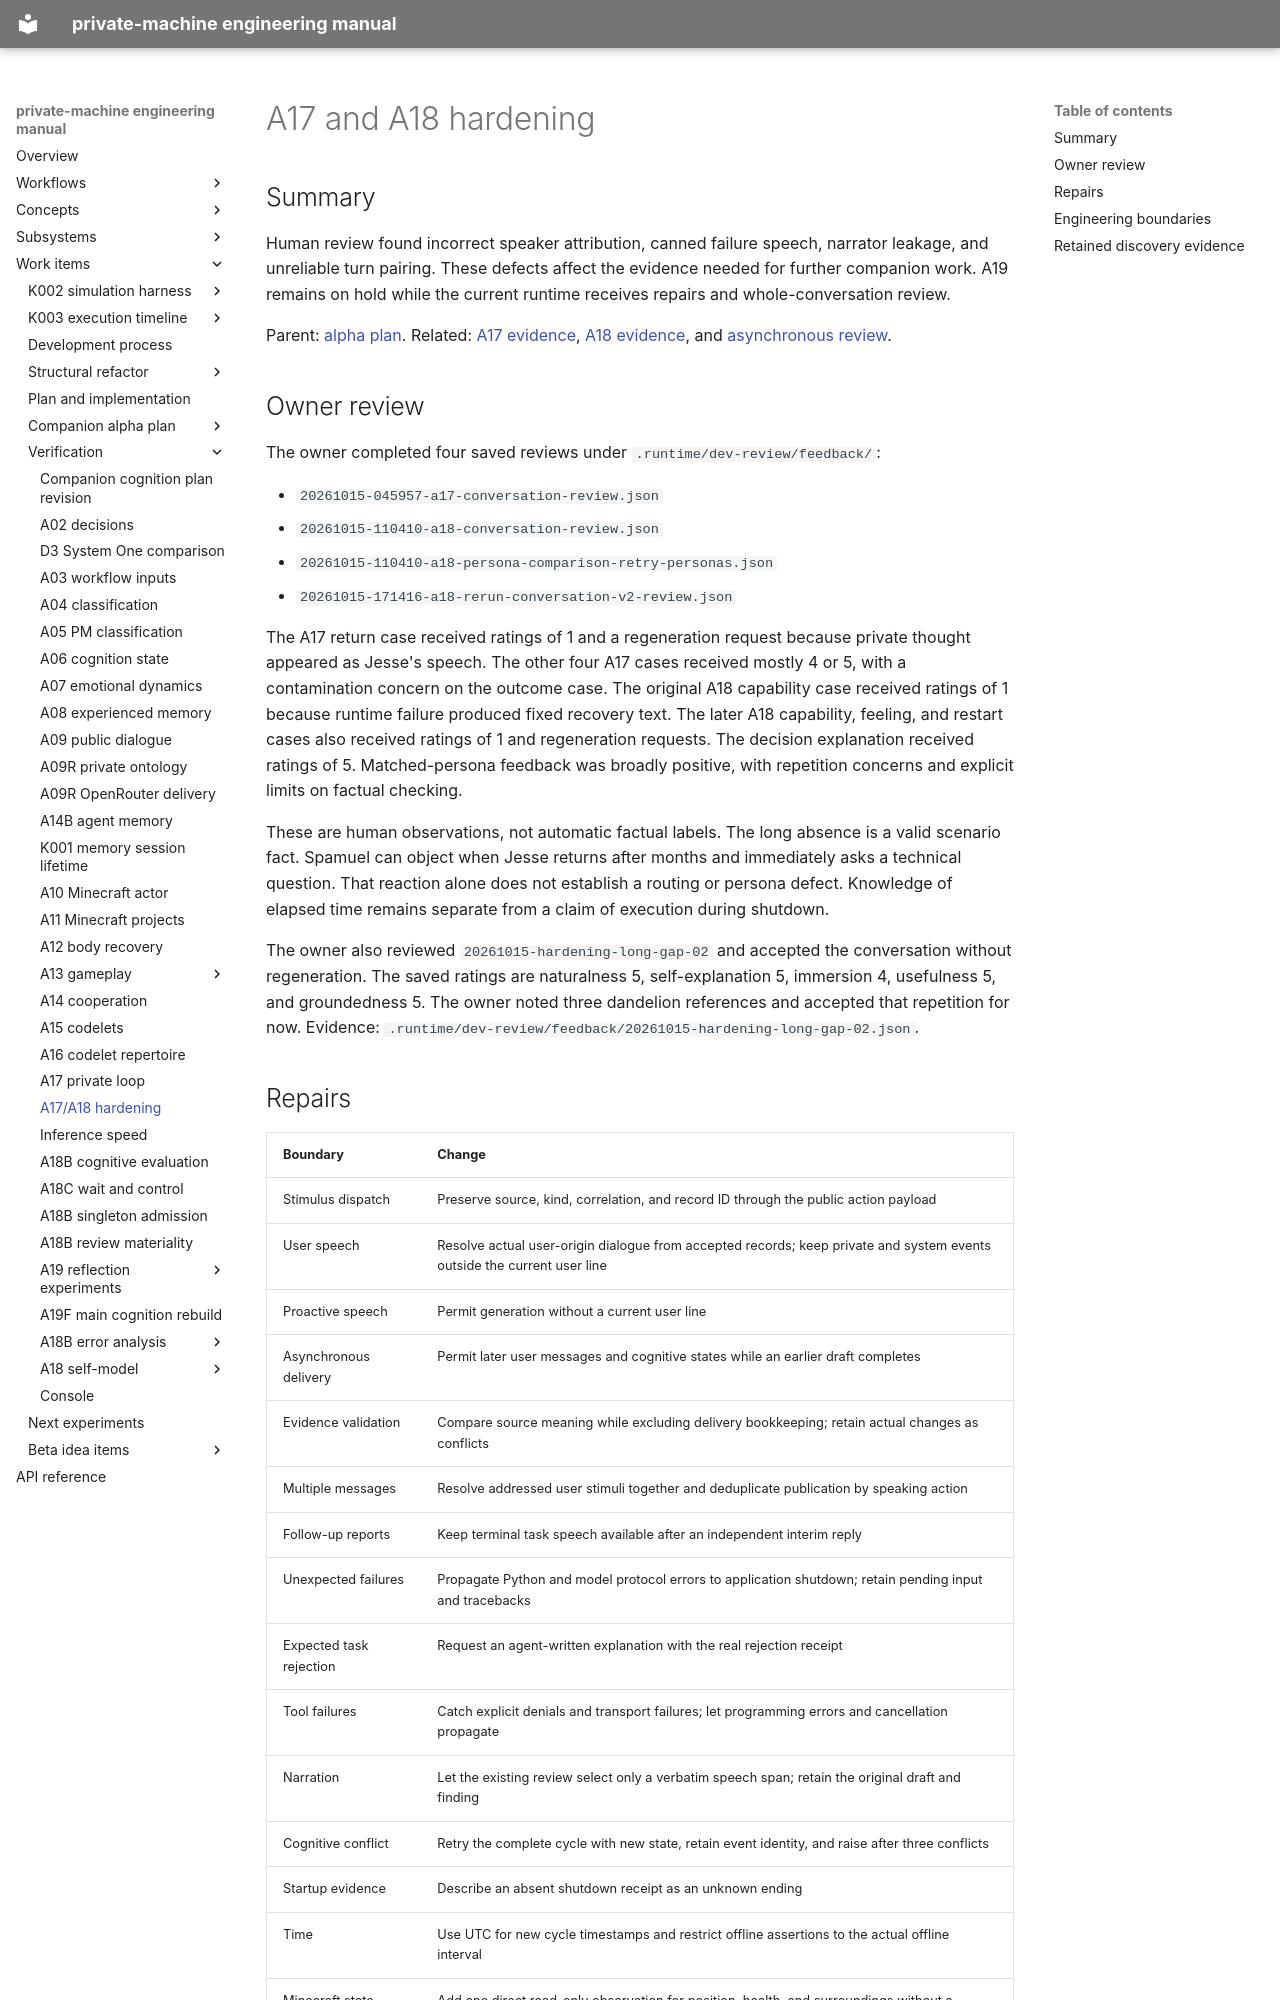

repository: flamingrickpat/private-machine · page: work_items/verification/a17-a18-hardening.html · generator: mkdocs

# A17 and A18 hardening

## Summary

Human review found incorrect speaker attribution, canned failure speech, narrator leakage, and unreliable turn pairing.
These defects affect the evidence needed for further companion work.
A19 remains on hold while the current runtime receives repairs and whole-conversation review.

Parent: [alpha plan](../alpha-plan/index.md).
Related: [A17 evidence](a17-private-loop.md), [A18 evidence](a18-self-model.md), and [asynchronous review](../../subsystems/async-conversation-review.md).

## Owner review

The owner completed four saved reviews under `.runtime/dev-review/feedback/`:

- `20261015-045957-a17-conversation-review.json`
- `20261015-110410-a18-conversation-review.json`
- `20261015-110410-a18-persona-comparison-retry-personas.json`
- `20261015-171416-a18-rerun-conversation-v2-review.json`

The A17 return case received ratings of 1 and a regeneration request because private thought appeared as Jesse's speech.
The other four A17 cases received mostly 4 or 5, with a contamination concern on the outcome case.
The original A18 capability case received ratings of 1 because runtime failure produced fixed recovery text.
The later A18 capability, feeling, and restart cases also received ratings of 1 and regeneration requests.
The decision explanation received ratings of 5.
Matched-persona feedback was broadly positive, with repetition concerns and explicit limits on factual checking.

These are human observations, not automatic factual labels.
The long absence is a valid scenario fact.
Spamuel can object when Jesse returns after months and immediately asks a technical question.
That reaction alone does not establish a routing or persona defect.
Knowledge of elapsed time remains separate from a claim of execution during shutdown.

The owner also reviewed `20261015-hardening-long-gap-02` and accepted the conversation without regeneration.
The saved ratings are naturalness 5, self-explanation 5, immersion 4, usefulness 5, and groundedness 5.
The owner noted three dandelion references and accepted that repetition for now.
Evidence: `.runtime/dev-review/feedback/20261015-hardening-long-gap-02.json`.

## Repairs

| Boundary | Change |
| --- | --- |
| Stimulus dispatch | Preserve source, kind, correlation, and record ID through the public action payload |
| User speech | Resolve actual user-origin dialogue from accepted records; keep private and system events outside the current user line |
| Proactive speech | Permit generation without a current user line |
| Asynchronous delivery | Permit later user messages and cognitive states while an earlier draft completes |
| Evidence validation | Compare source meaning while excluding delivery bookkeeping; retain actual changes as conflicts |
| Multiple messages | Resolve addressed user stimuli together and deduplicate publication by speaking action |
| Follow-up reports | Keep terminal task speech available after an independent interim reply |
| Unexpected failures | Propagate Python and model protocol errors to application shutdown; retain pending input and tracebacks |
| Expected task rejection | Request an agent-written explanation with the real rejection receipt |
| Tool failures | Catch explicit denials and transport failures; let programming errors and cancellation propagate |
| Narration | Let the existing review select only a verbatim speech span; retain the original draft and finding |
| Cognitive conflict | Retry the complete cycle with new state, retain event identity, and raise after three conflicts |
| Startup evidence | Describe an absent shutdown receipt as an unknown ending |
| Time | Use UTC for new cycle timestamps and restrict offline assertions to the actual offline interval |
| Minecraft state | Add one direct read-only observation for position, health, and surroundings without a managed gameplay task |
| Owned work | Signal and join managed workers before stopping services; publish a clean stop only after successful application cleanup |

The original Spamuel seed and user feedback remain unchanged.
No dependency, model deployment, or source grant changed.
The server fixture uses the selected real Minecraft server with isolated character files.
The runner records a world reset and actual initial observations.
